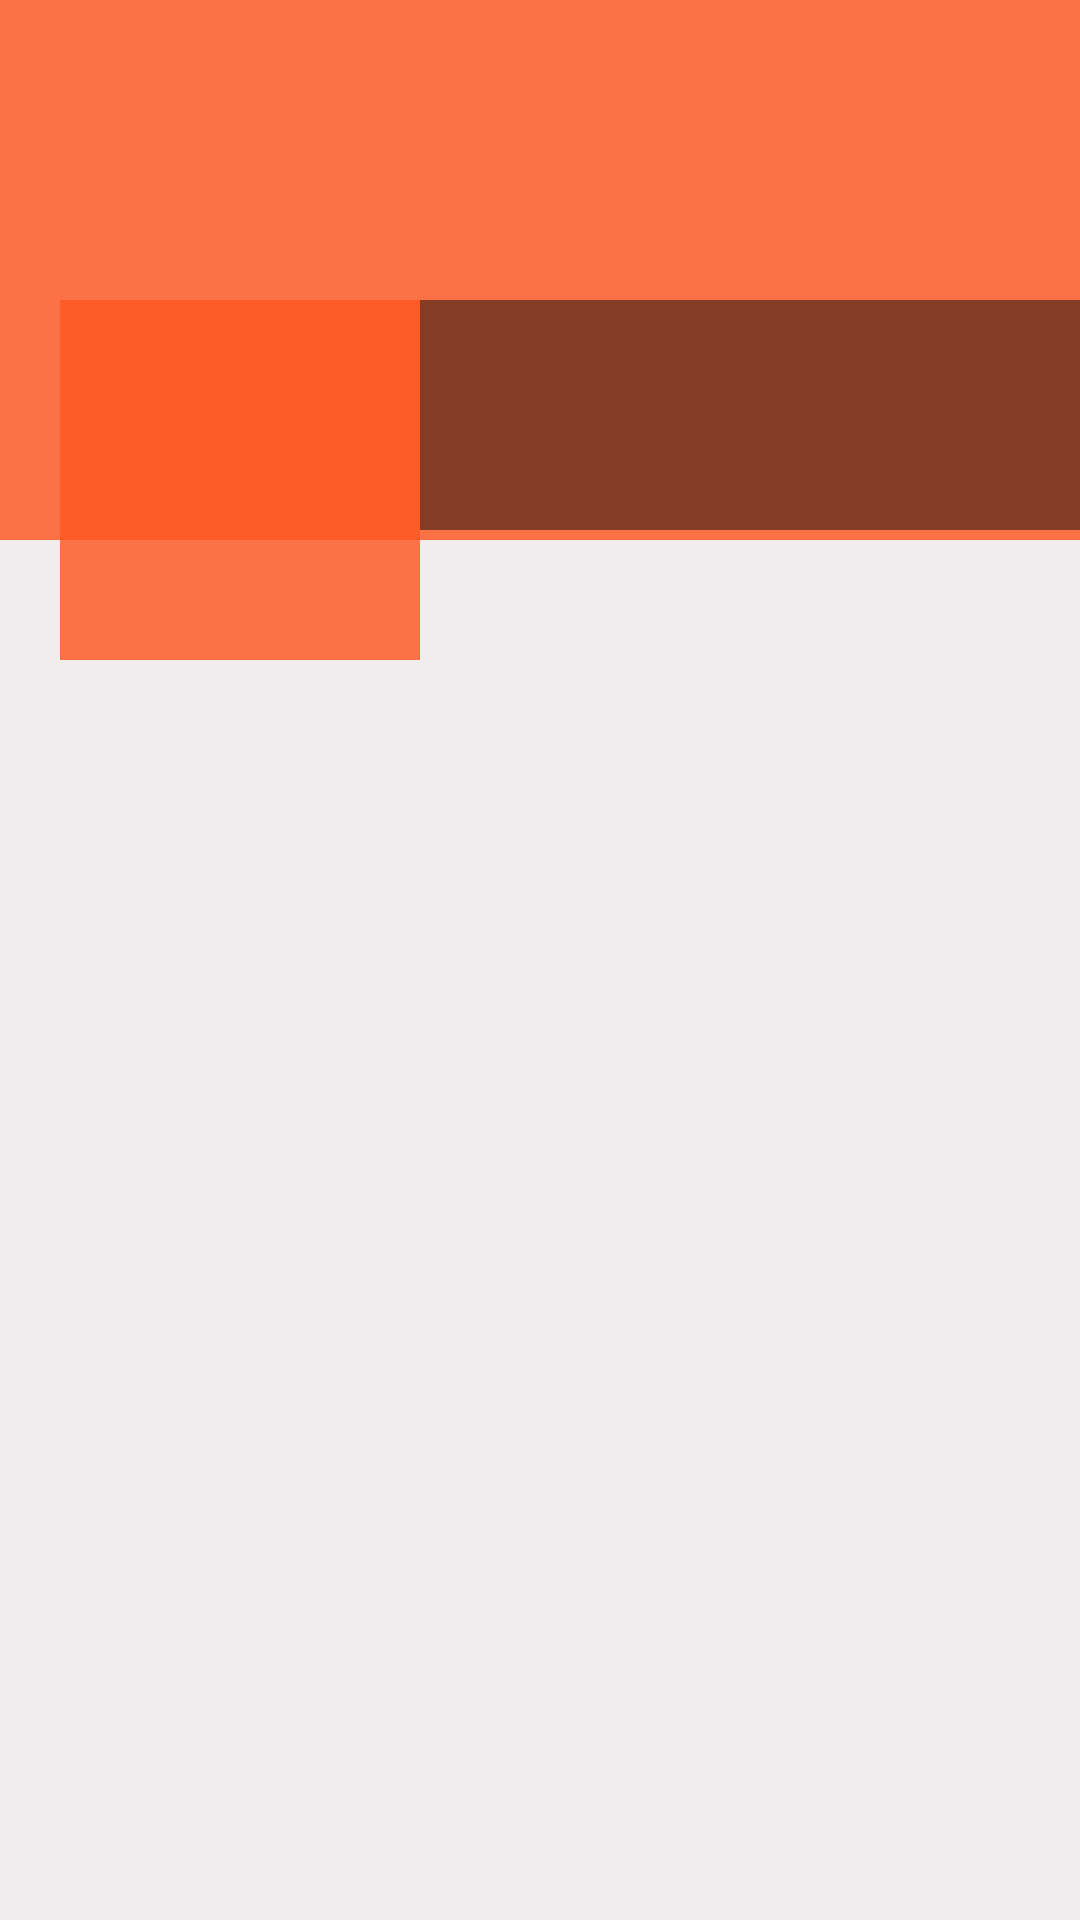

The Android layout XML behind this screen, and the referenced resources:
<!-- AndroidManifest.xml: application theme AppTheme -->
<!-- res/layout/activity_there_profile.xml -->
<?xml version="1.0" encoding="utf-8"?>
<ScrollView xmlns:android="http://schemas.android.com/apk/res/android"
    xmlns:tools="http://schemas.android.com/tools"
    android:layout_width="match_parent"
    android:layout_height="match_parent"
    android:background="#F1EDED"
    tools:context=".ThereProfileActivity">

        <RelativeLayout
            android:layout_width="match_parent"
            android:layout_height="wrap_content">

            
            <ImageView
                android:id="@+id/coverIv"
                android:layout_width="match_parent"
                android:layout_height="180dp"
                android:background="#D3FF5722"
                android:scaleType="fitXY">

            </ImageView>

            <LinearLayout
                android:id="@+id/linearLayout"
                android:layout_width="match_parent"
                android:layout_height="120dp"
                android:layout_marginTop="100dp"
                android:orientation="horizontal">

                <ImageView
                    android:id="@+id/avatarIv"
                    android:layout_width="120dp"
                    android:layout_height="120dp"
                    android:layout_marginStart="20dp"
                    android:layout_marginLeft="20dp"
                    android:background="#D3FF5722"
                    android:padding="5dp"
                    android:scaleType="centerCrop"
                    android:src="@drawable/ic_default_img_white" />

                <LinearLayout
                    android:layout_width="match_parent"
                    android:layout_height="wrap_content"
                    android:background="#77000000"
                    android:orientation="vertical">

                    <TextView
                        android:id="@+id/nameTv"
                        android:layout_width="match_parent"
                        android:layout_height="wrap_content"
                        android:layout_marginStart="5dp"
                        android:layout_marginLeft="5dp"
                        android:layout_marginTop="5dp"
                        android:textColor="@color/colorWhite"
                        android:textSize="25sp" />

                    <TextView
                        android:id="@+id/emailTv"
                        android:layout_width="match_parent"
                        android:layout_height="wrap_content"
                        android:layout_marginStart="5dp"
                        android:layout_marginLeft="5dp"
                        android:textColor="@color/colorWhite" />

                    <TextView
                        android:id="@+id/phoneTv"
                        android:layout_width="match_parent"
                        android:layout_height="wrap_content"
                        android:layout_marginStart="5dp"
                        android:layout_marginLeft="5dp"
                        android:textColor="@color/colorWhite" />

                </LinearLayout>

            </LinearLayout>

            
            <androidx.recyclerview.widget.RecyclerView
                android:id="@+id/recyclerview_posts"
                android:layout_width="match_parent"
                android:layout_height="match_parent"
                android:layout_below="@id/linearLayout" />

        </RelativeLayout>
    </ScrollView>
<!-- resources referenced by this layout -->
<resources>
  <style name="AppTheme" parent="Theme.AppCompat.Light.DarkActionBar">
          
          <item name="colorPrimary">#D3FF5722</item>
          <item name="colorPrimaryDark">#D3FF5722</item>
          <item name="colorAccent">#D3FF5722</item>
      </style>
</resources>
